Dataset: archive_png (GitHub, hzyen/digit_and_symbol_recognition). Classes: decimal point, div, equal sign, minus sign, original number, original sign, other number, other sign, plus sign, times.

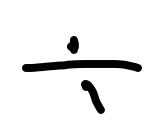
Label: div

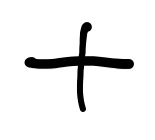
Label: plus sign

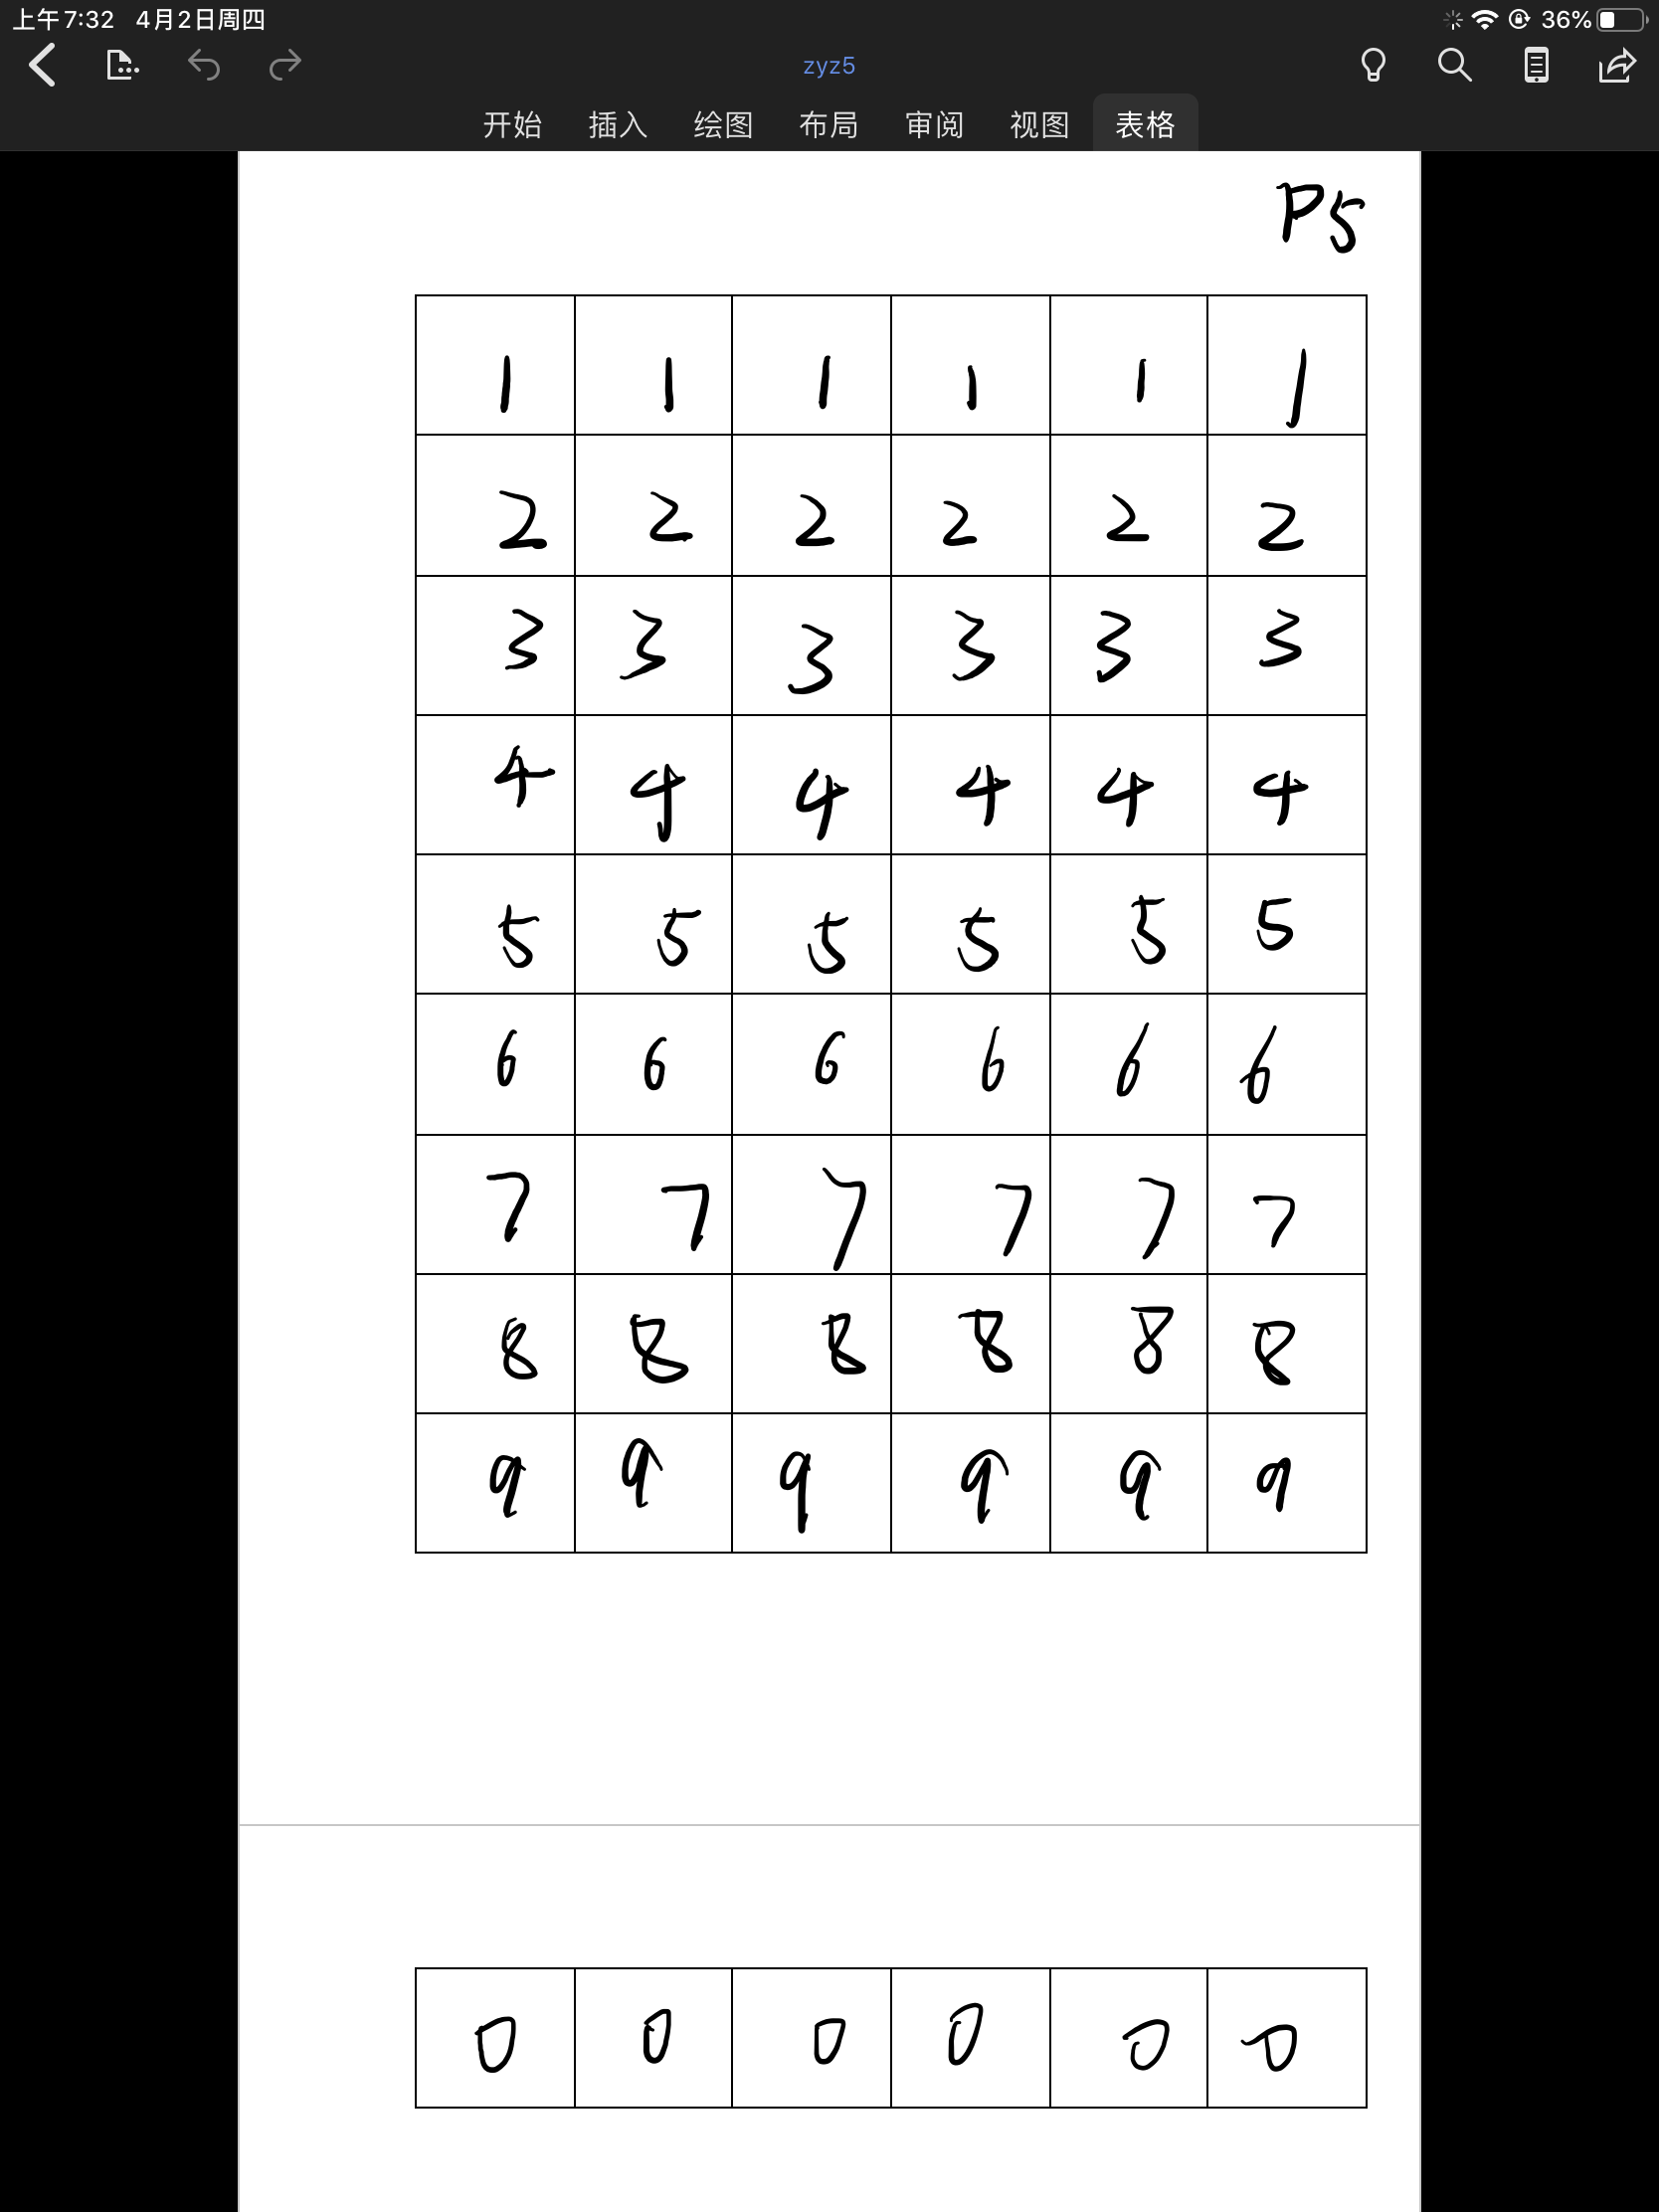
Label: other number

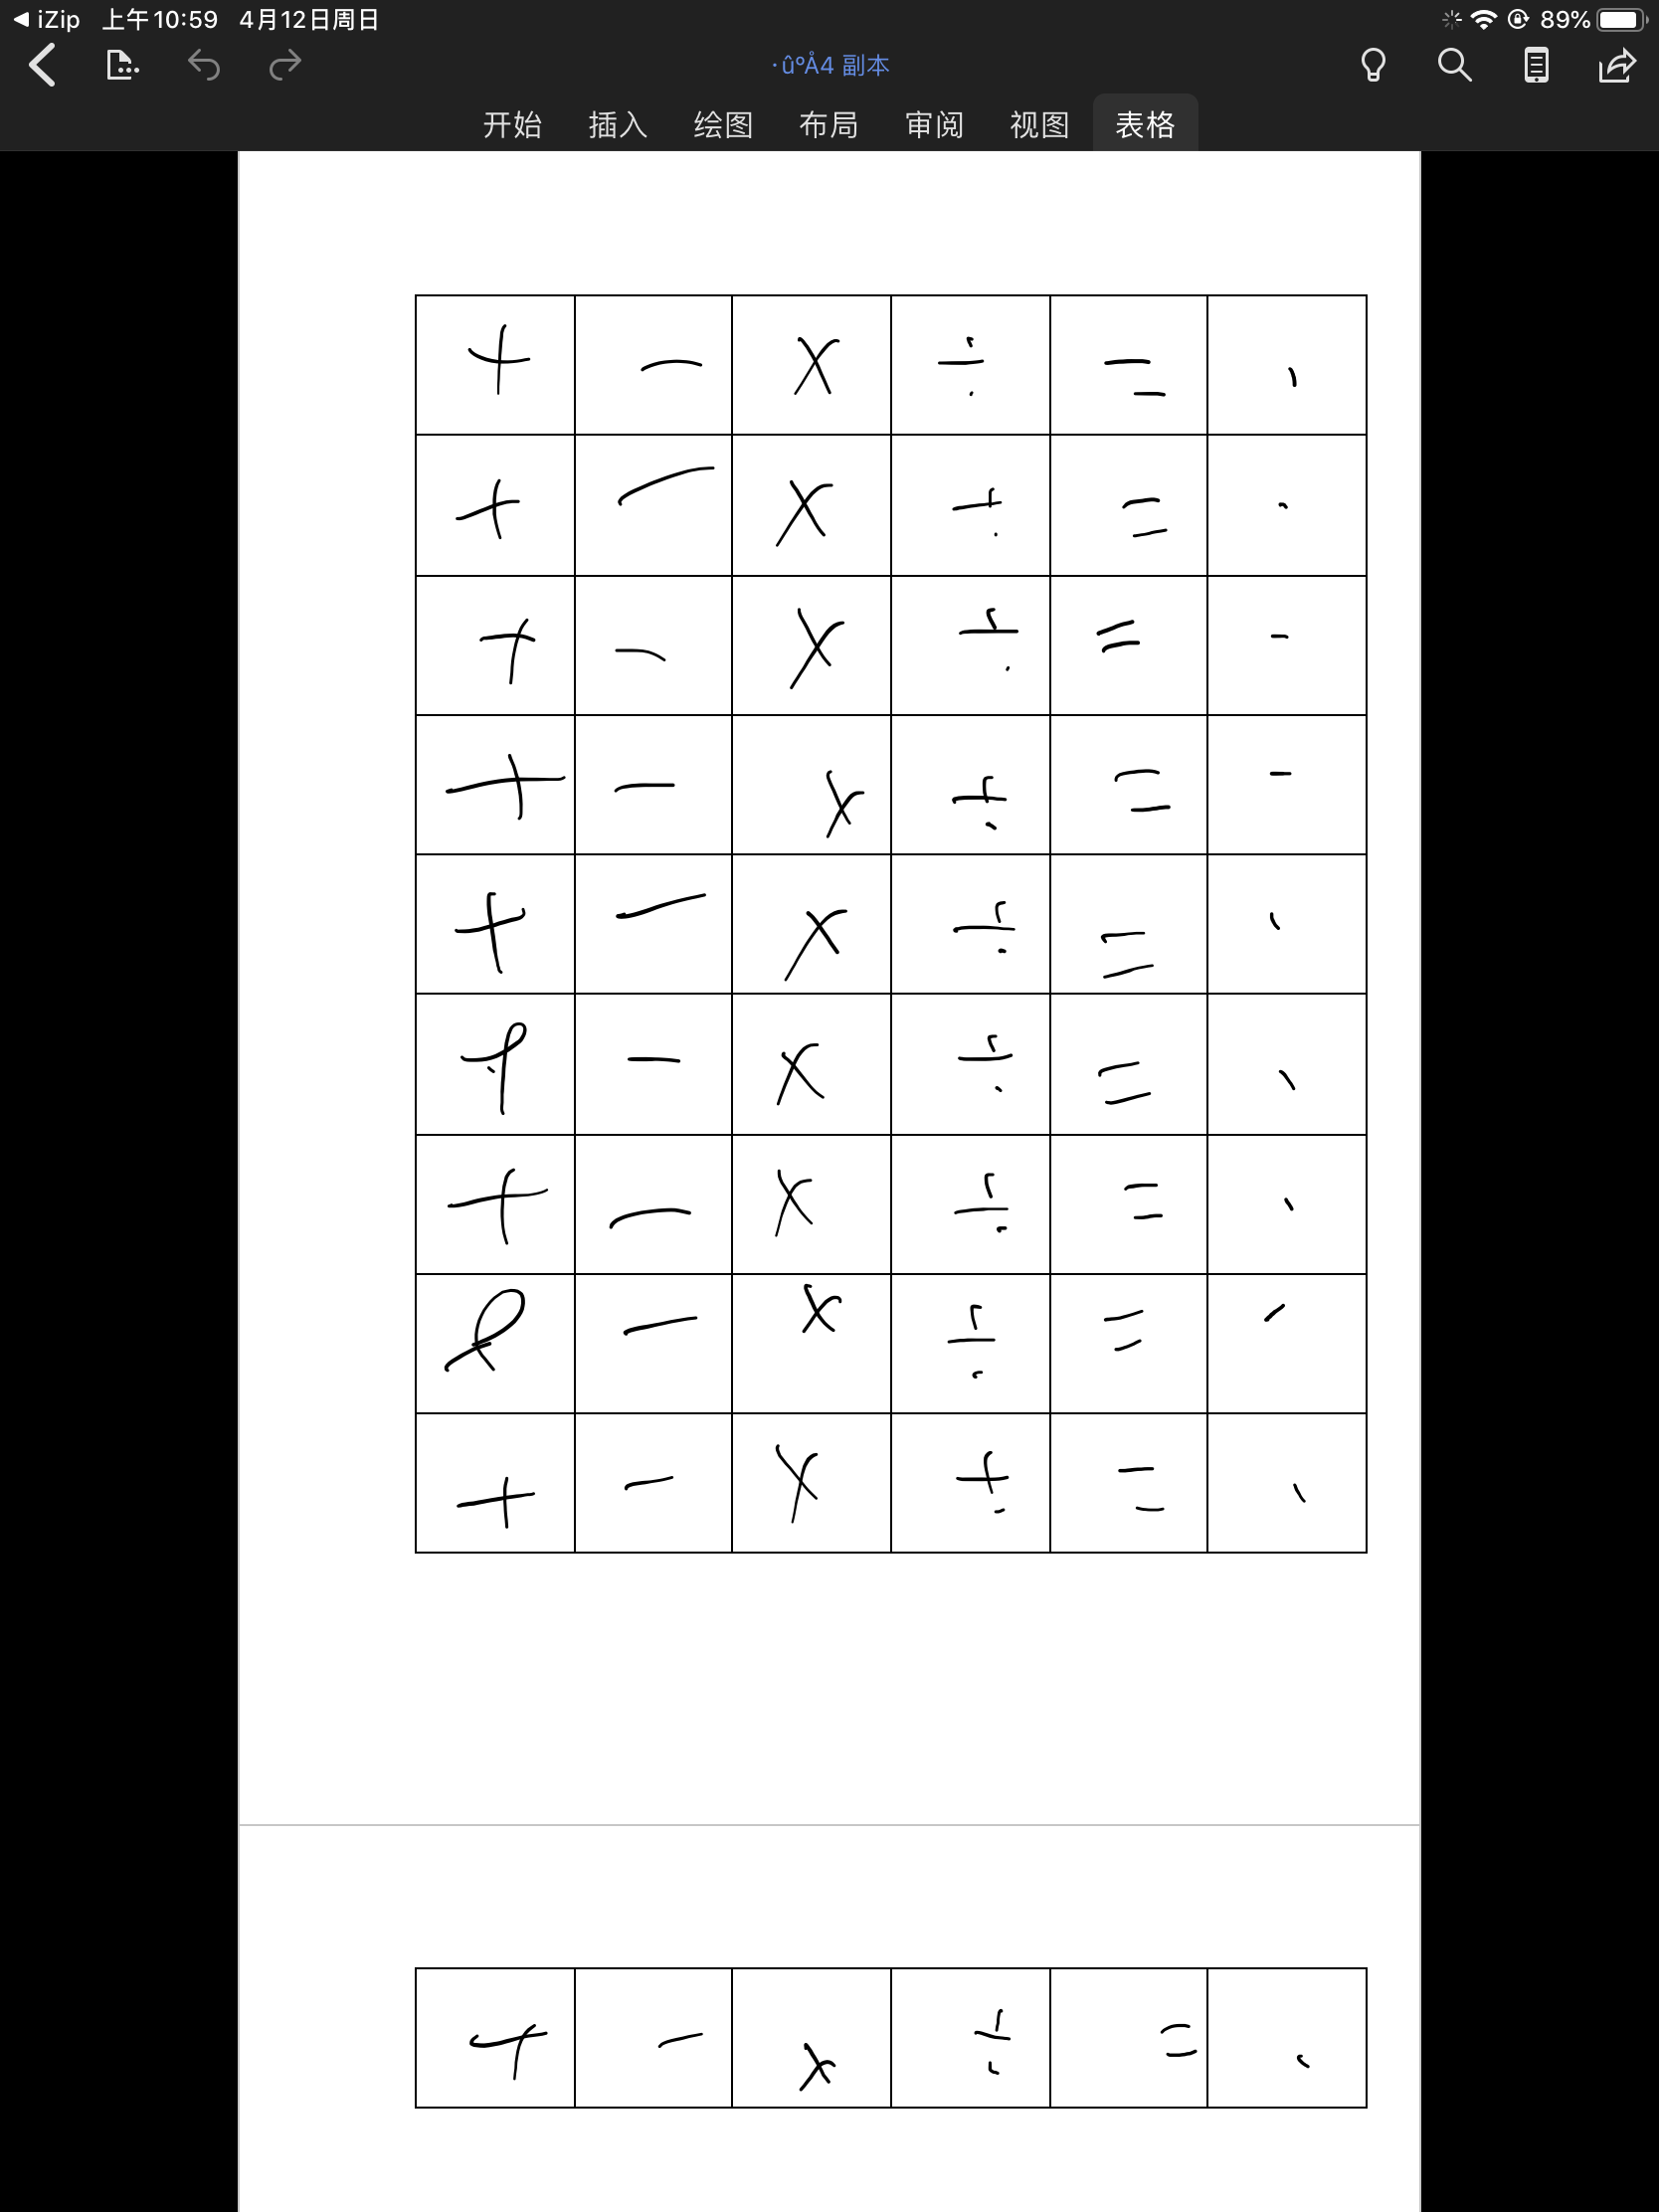
Label: other sign

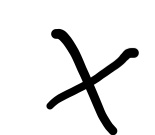
Label: times

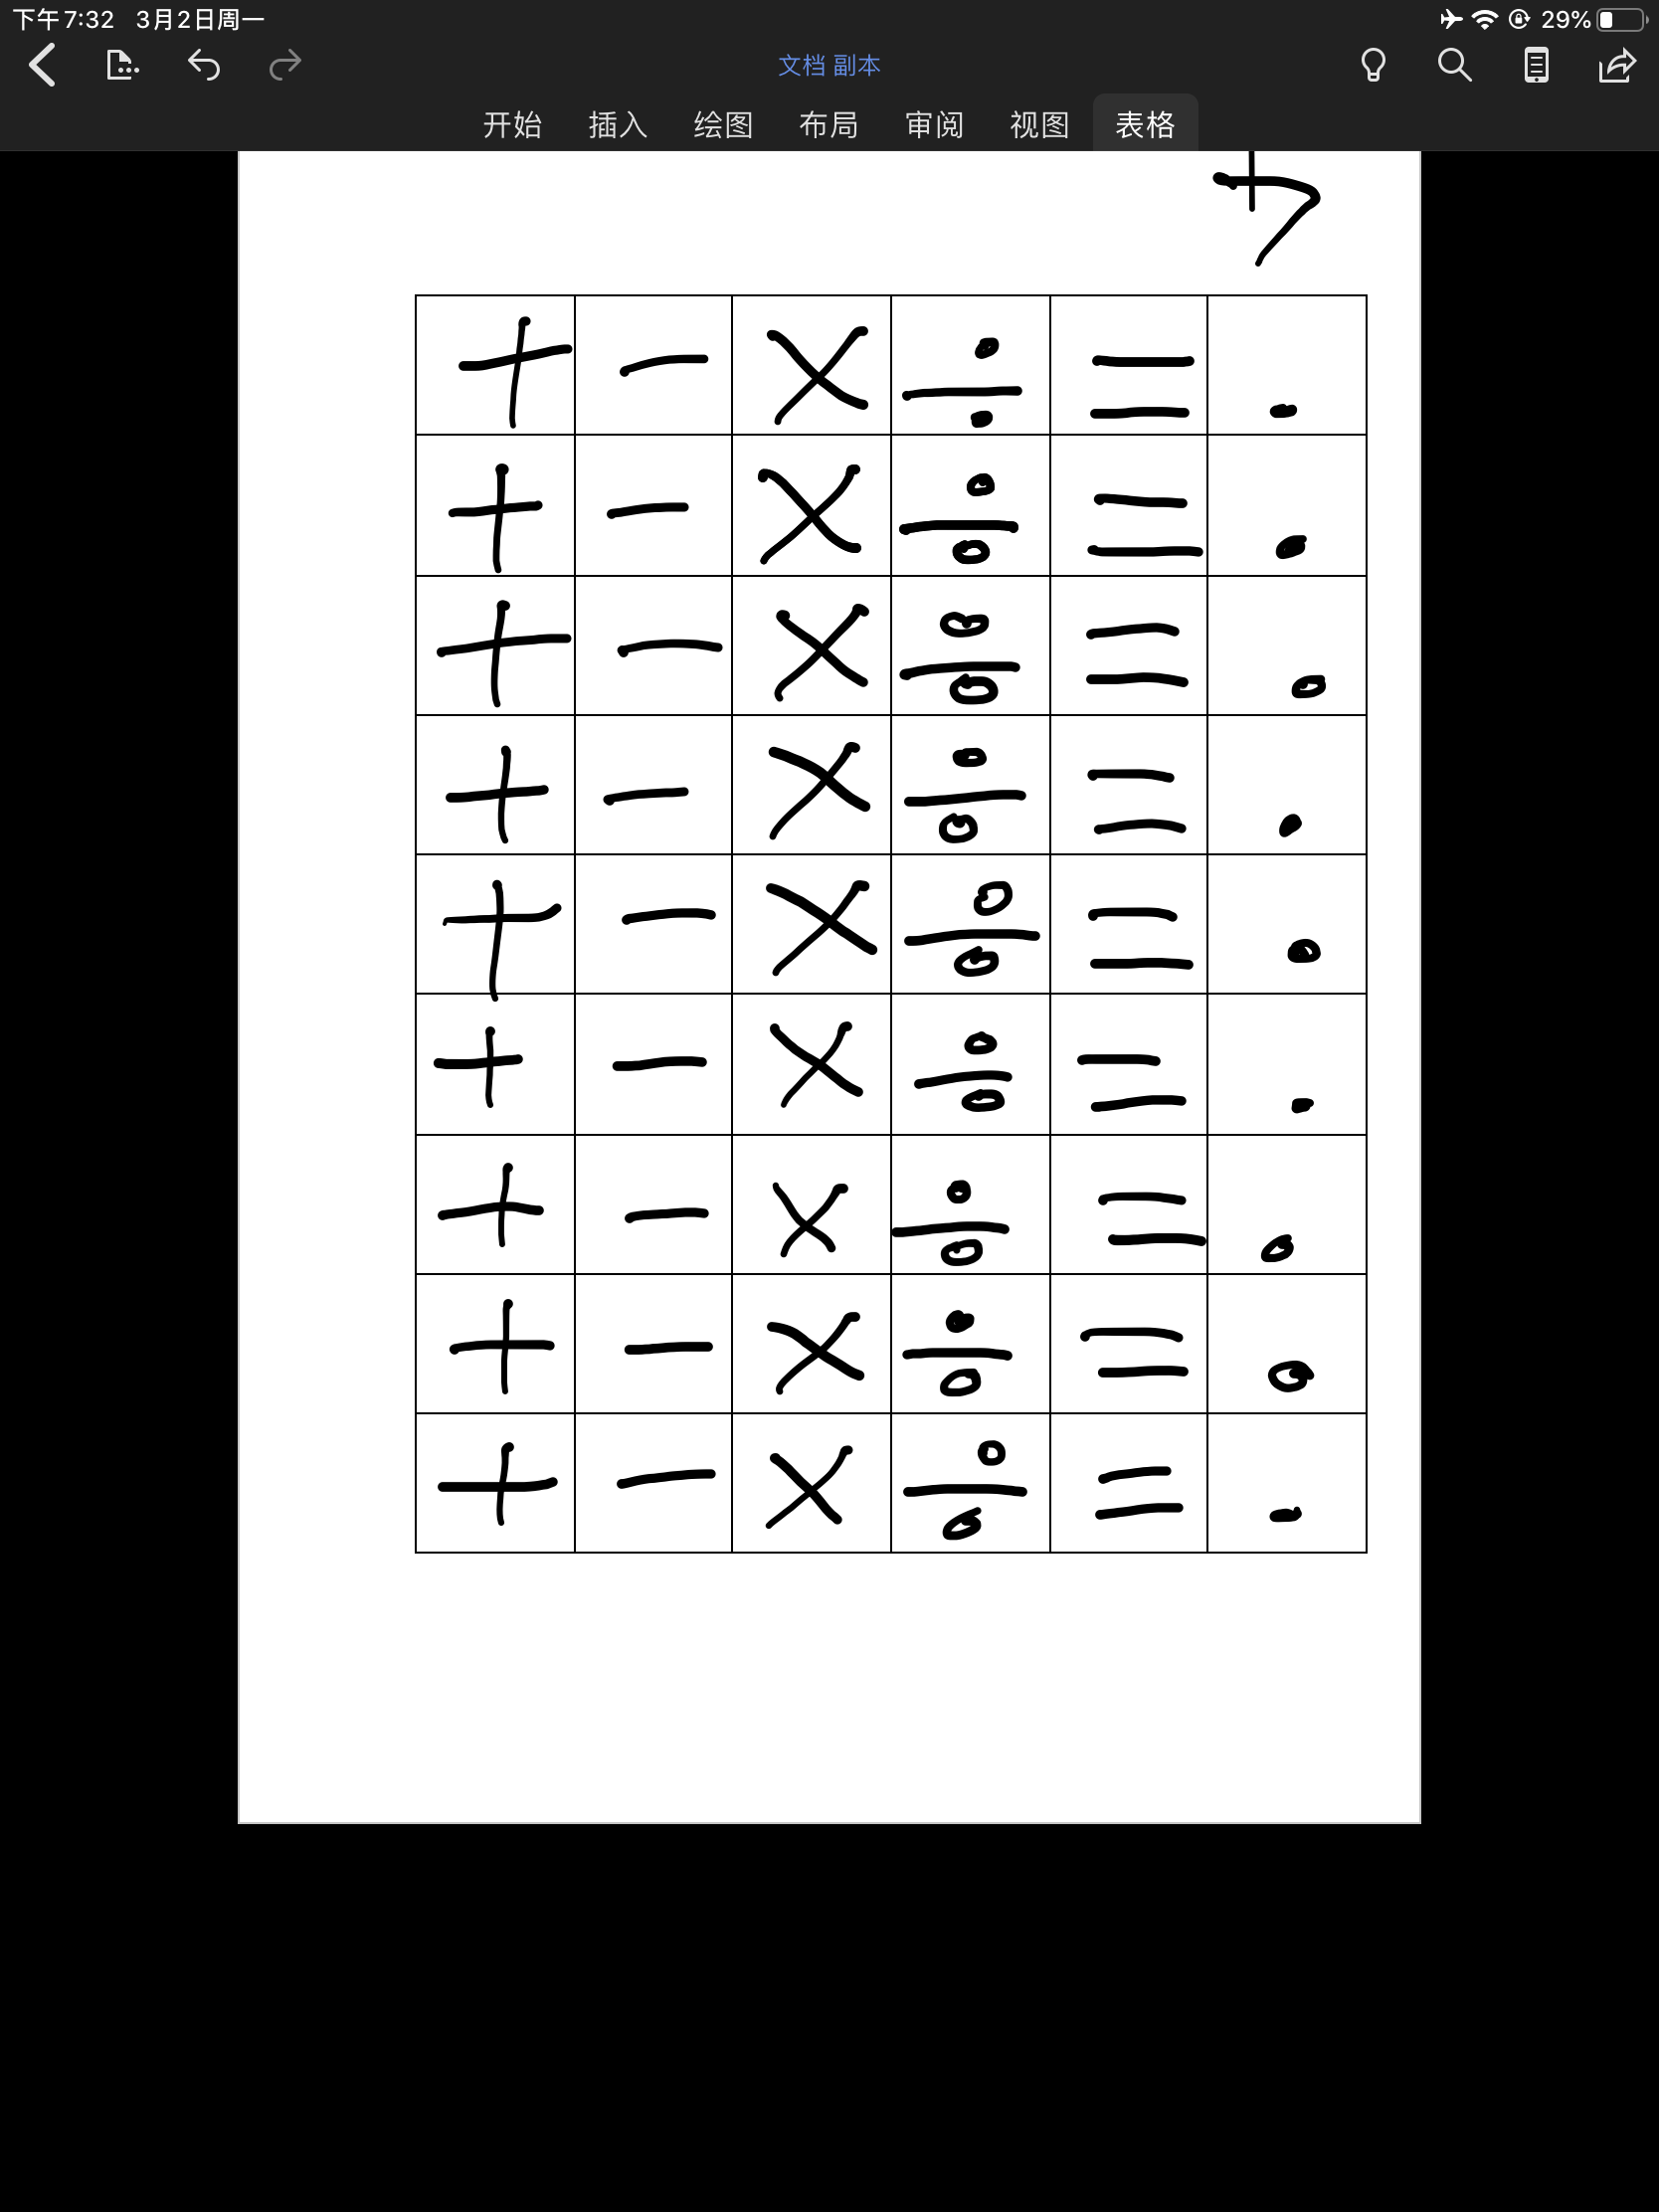
Label: original sign
